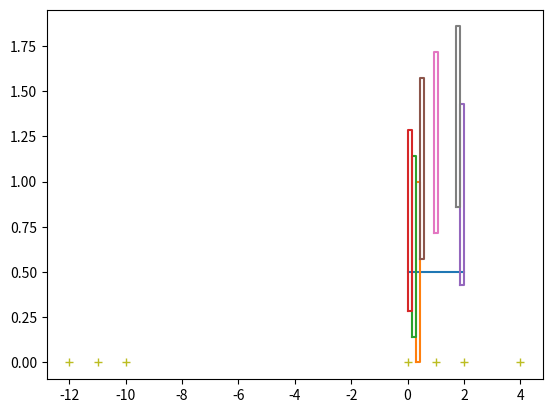

Reproduce this figure in Python.
from matplotlib import pyplot
pyplot.plot( [0, 1, 2,  ], [0.5, 0.5, 0.5, ] )
pyplot.plot( [ 0.285714, 0.428571, 0.428571, 0.285714, 0.285714 ], [ 0, 0, 1, 1, 0 ] )
pyplot.plot( [ 0.142857, 0.285714, 0.285714, 0.142857, 0.142857 ], [ 0.142857, 0.142857, 1.14286, 1.14286, 0.142857 ] )
pyplot.plot( [ 0, 0.142857, 0.142857, 0, 0 ], [ 0.285714, 0.285714, 1.28571, 1.28571, 0.285714 ] )
pyplot.plot( [ 1.85714, 2, 2, 1.85714, 1.85714 ], [ 0.428571, 0.428571, 1.42857, 1.42857, 0.428571 ] )
pyplot.plot( [ 0.428571, 0.571428, 0.571428, 0.428571, 0.428571 ], [ 0.571429, 0.571429, 1.57143, 1.57143, 0.571429 ] )
pyplot.plot( [ 0.928571, 1.07143, 1.07143, 0.928571, 0.928571 ], [ 0.714286, 0.714286, 1.71429, 1.71429, 0.714286 ] )
pyplot.plot( [ 1.71429, 1.85714, 1.85714, 1.71429, 1.71429 ], [ 0.857143, 0.857143, 1.85714, 1.85714, 0.857143 ] )
pyplot.plot( [ -10, -11, -12, 4, 0, 1, 2,  ], [0, 0, 0, 0, 0, 0, 0,  ], '+' )
pyplot.show()
